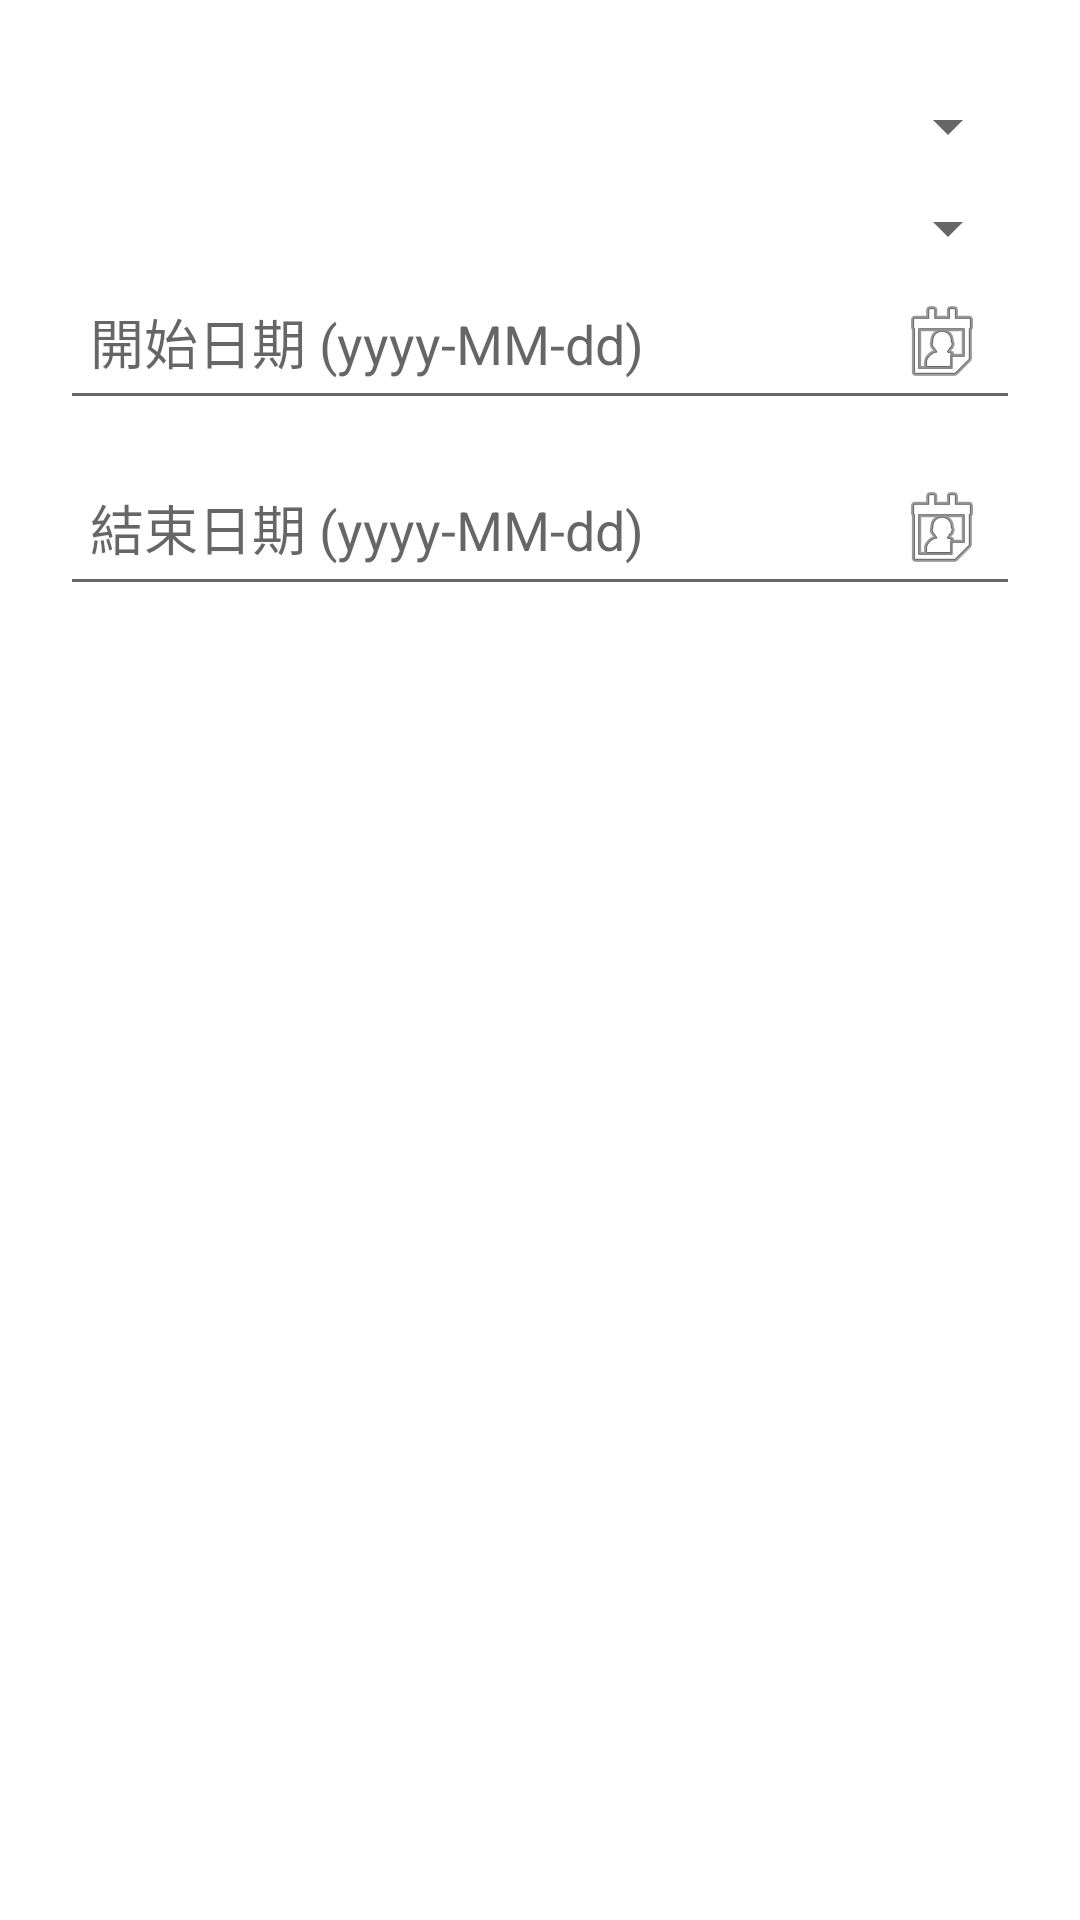

Reconstruct the res/layout file that produces this screen, plus the resources it refers to.
<!-- AndroidManifest.xml: application theme Theme.DeliverySystem -->
<!-- res/layout/dialog_date_range_export.xml -->
<LinearLayout xmlns:android="http://schemas.android.com/apk/res/android"
    android:layout_width="match_parent"
    android:layout_height="wrap_content"
    android:orientation="vertical"
    android:padding="20dp">
    <Spinner
        android:id="@+id/vendorSpinner"
        android:layout_width="match_parent"
        android:layout_height="wrap_content"
        android:layout_marginTop="10dp"/>
    <Spinner
        android:id="@+id/placeSpinner"
        android:layout_width="match_parent"
        android:layout_height="wrap_content"
        android:layout_marginTop="10dp"/>
    <EditText
        android:id="@+id/startDate"
        android:layout_width="match_parent"
        android:layout_height="wrap_content"
        android:hint="開始日期 (yyyy-MM-dd)"
        android:focusable="false"
        android:clickable="true"
        android:inputType="none"
        android:drawableEnd="@android:drawable/ic_menu_my_calendar"
        android:padding="10dp" />

    <EditText
        android:id="@+id/endDate"
        android:layout_width="match_parent"
        android:layout_height="wrap_content"
        android:hint="結束日期 (yyyy-MM-dd)"
        android:focusable="false"
        android:clickable="true"
        android:inputType="none"
        android:drawableEnd="@android:drawable/ic_menu_my_calendar"
        android:padding="10dp"
        android:layout_marginTop="10dp" />

</LinearLayout>
<!-- resources referenced by this layout -->
<resources>
  <style name="Theme.DeliverySystem" parent="Theme.MaterialComponents.DayNight.NoActionBar">
          
          <item name="windowActionBar">false</item>
          <item name="windowNoTitle">true</item>
  
          
          <item name="colorPrimary">@color/primary_green</item>
          <item name="colorPrimaryVariant">@color/primary_green</item>
          <item name="colorOnPrimary">@color/white</item>
          <item name="colorSecondary">@color/success_green</item>
          <item name="materialButtonStyle">@style/MyDefaultButtonStyle</item>
      </style>
  <color name="primary_green">#4CAF50</color>
  <color name="white">#FFFFFF</color>
  <color name="success_green">#81C784</color>
  <style name="MyDefaultButtonStyle" parent="Widget.MaterialComponents.Button">
          <item name="backgroundTint">@null</item>
          <item name="cornerRadius">24dp</item>
      </style>
</resources>
